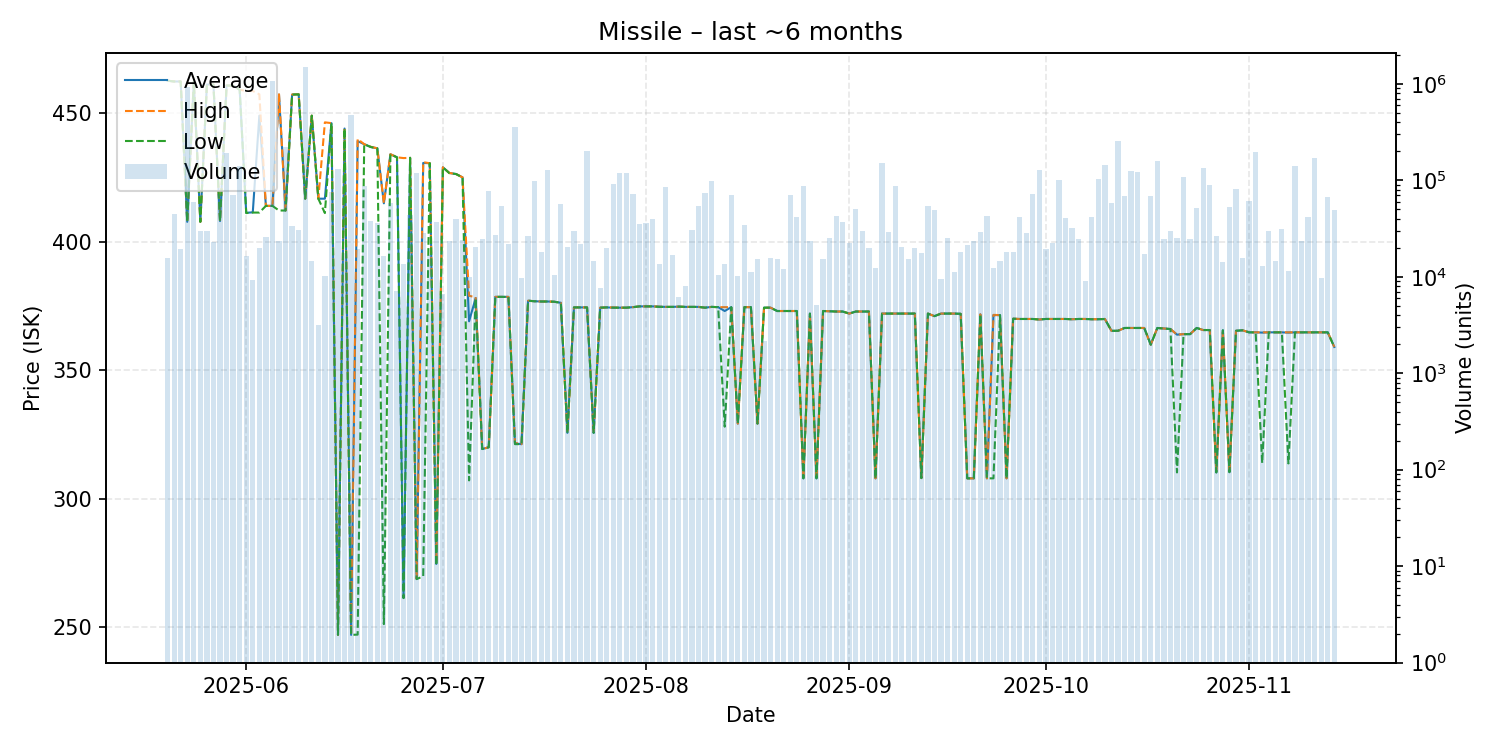

The data file committed next to this chart (first rows):
date, average, highest, lowest, order_count, volume
2025-05-20, 462.6, 462.6, 462.6, 14, 15525
2025-05-21, 462.3, 462.3, 462.3, 17, 45200
2025-05-22, 462.3, 462.3, 462.3, 21, 19602
2025-05-23, 407.7, 407.7, 407.7, 12, 923456
2025-05-24, 462.2, 462.2, 462.2, 9, 60300
2025-05-25, 407.7, 407.7, 407.7, 13, 30039
2025-05-26, 461.1, 461.1, 461.1, 11, 29779
2025-05-27, 461.1, 461.1, 461.1, 10, 22903
2025-05-28, 408.0, 408.0, 408.0, 14, 72753
2025-05-29, 460.7, 460.7, 460.7, 8, 193601
2025-05-30, 460.7, 460.7, 460.7, 17, 69920
2025-05-31, 459.1, 459.1, 459.1, 20, 140211
2025-06-01, 411.2, 458.6, 411.1, 15, 16534
2025-06-02, 411.4, 458.6, 411.3, 7, 9216
2025-06-03, 449.0, 457.3, 411.3, 10, 20075
2025-06-04, 413.9, 413.9, 413.9, 17, 25773
2025-06-05, 413.9, 413.9, 413.9, 17, 1064022
2025-06-06, 457.2, 457.3, 412.1, 12, 23290
2025-06-07, 412.1, 412.1, 412.1, 14, 220708
2025-06-08, 457.2, 457.2, 457.2, 9, 33751
2025-06-09, 457.3, 457.3, 457.3, 19, 30340
2025-06-10, 416.7, 416.7, 416.7, 12, 1506976
2025-06-11, 449.0, 449.0, 449.0, 8, 14437
2025-06-12, 416.7, 416.7, 416.7, 4, 3200
2025-06-13, 416.7, 446.4, 411.1, 7, 10200
2025-06-14, 446.1, 446.1, 446.1, 11, 75294
2025-06-15, 247.0, 247.0, 247.0, 15, 130728
2025-06-16, 444.0, 444.0, 444.0, 2, 17840
2025-06-17, 247.0, 247.0, 247.0, 16, 480848
2025-06-18, 439.1, 439.9, 247.1, 13, 19493
2025-06-19, 437.9, 437.9, 437.9, 12, 86552
2025-06-20, 436.8, 436.9, 436.8, 17, 37506
2025-06-21, 436.3, 436.3, 436.3, 8, 35900
2025-06-22, 414.9, 415.0, 251.2, 11, 16411
2025-06-23, 434.0, 434.0, 434.0, 13, 58481
2025-06-24, 432.8, 432.8, 432.8, 4, 7040
2025-06-25, 261.4, 432.5, 261.3, 9, 13700
2025-06-26, 432.6, 432.6, 432.6, 12, 44025
2025-06-27, 268.8, 268.8, 268.7, 14, 119340
2025-06-28, 430.6, 430.9, 269.8, 21, 28547
2025-06-29, 430.5, 430.5, 430.5, 11, 16760
2025-06-30, 274.6, 274.9, 274.0, 15, 36942
2025-07-01, 428.9, 428.9, 428.9, 5, 6700
2025-07-02, 426.7, 426.7, 426.6, 15, 23708
2025-07-03, 426.3, 426.3, 426.3, 15, 39631
2025-07-04, 425.0, 425.0, 425.0, 8, 24245
2025-07-05, 369.0, 378.9, 307.1, 9, 9940
2025-07-06, 378.0, 378.4, 377.9, 15, 20374
2025-07-07, 319.3, 319.3, 319.3, 11, 24556
2025-07-08, 320.0, 320.0, 320.0, 15, 78111
2025-07-09, 378.5, 378.5, 378.5, 11, 26836
2025-07-10, 378.5, 378.5, 378.5, 10, 54224
2025-07-11, 378.5, 378.5, 378.5, 12, 21752
2025-07-12, 321.5, 321.7, 321.2, 16, 359448
2025-07-13, 321.2, 321.2, 321.2, 9, 9751
2025-07-14, 377.0, 377.0, 377.0, 10, 26763
2025-07-15, 376.8, 376.8, 376.8, 13, 98429
2025-07-16, 376.7, 376.7, 376.7, 8, 18160
2025-07-17, 376.7, 376.7, 376.7, 15, 129028
2025-07-18, 376.6, 376.6, 376.6, 6, 10516
... 119 more rows
